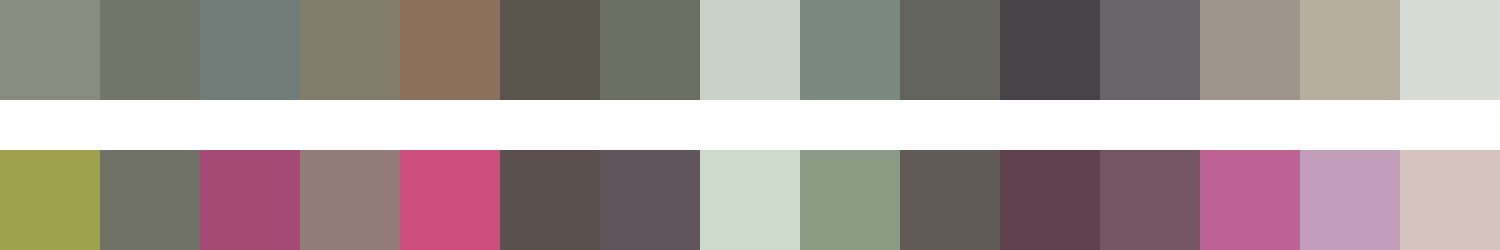

Data behind this chart, as committed beside it:
#888b80	#71756a	#6f7c78	#827d6a	#8b715b	#59554d	#6c7064	#c9d1c8	#7a8a81	#62635a	#464447	#676569	#9f958b	#b6af9f	#d9dbd5
#a0a14d	#707266	#a54a74	#947b7a	#cb4f7a	#5c504e	#60555a	#cddacc	#8a9b85	#605b56	#5f424d	#725561	#bf6397	#c29eba	#d3c2bd
